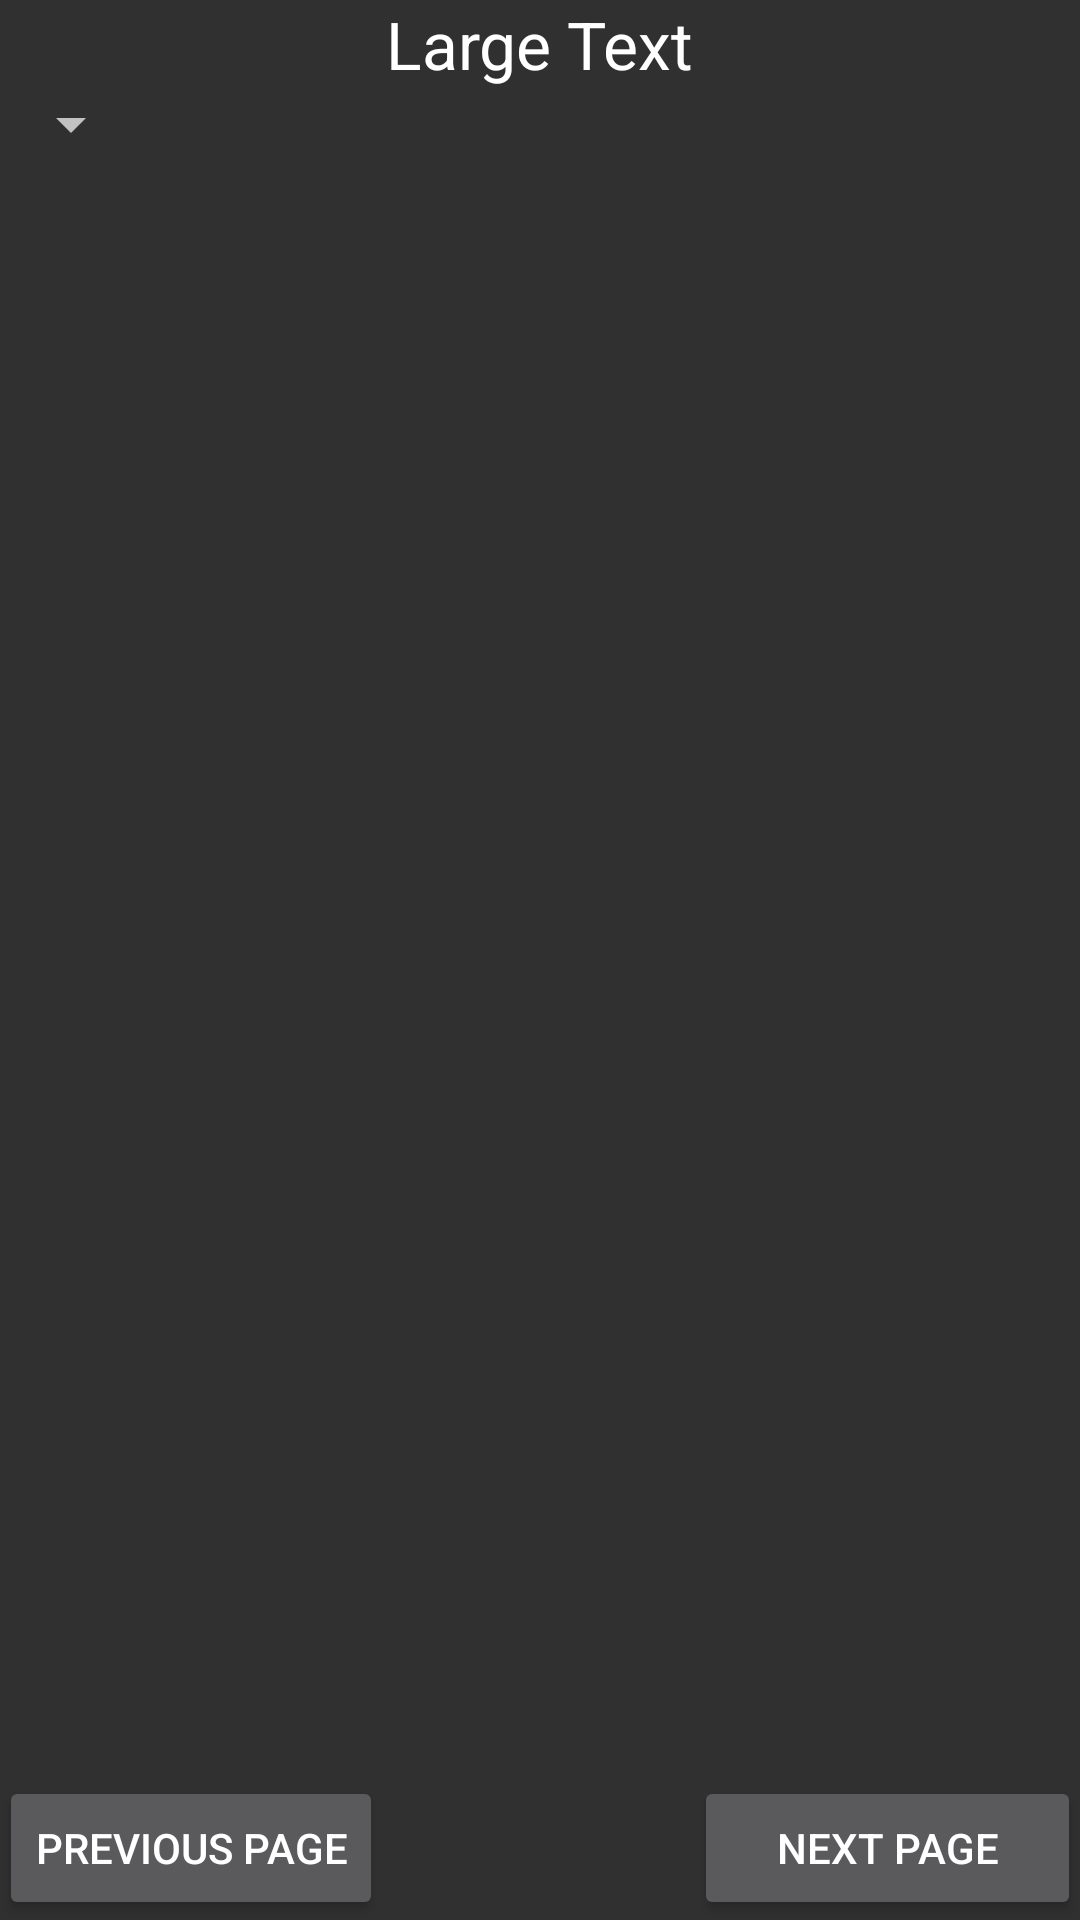

The Android layout XML behind this screen, and the referenced resources:
<!-- AndroidManifest.xml: application theme AppTheme -->
<!-- res/layout/fragment_source.xml -->
<RelativeLayout xmlns:android="http://schemas.android.com/apk/res/android"
    xmlns:tools="http://schemas.android.com/tools"
    android:layout_width="match_parent"
    android:layout_height="match_parent"
    android:paddingLeft="@dimen/activity_horizontal_margin"
    android:paddingRight="@dimen/activity_horizontal_margin"
    android:paddingTop="@dimen/activity_vertical_margin"
    android:paddingBottom="@dimen/activity_vertical_margin"
    tools:context="io.githup.limvot.mangaapp.SourceActivity$PlaceholderFragment">

    <TextView
        android:id="@+id/section_label"
        android:layout_width="wrap_content"
        android:layout_height="wrap_content" />

    <TextView
        android:layout_width="wrap_content"
        android:layout_height="wrap_content"
        android:textAppearance="?android:attr/textAppearanceLarge"
        android:text="Large Text"
        android:id="@+id/testSectionText"
        android:layout_centerHorizontal="true"
        android:layout_alignParentTop="true" />

    <ListView
        android:layout_width="wrap_content"
        android:layout_height="wrap_content"
        android:id="@+id/mangaListView"
        android:layout_centerHorizontal="true"
        android:layout_above="@+id/previousChapterPageButton"
        android:layout_below="@+id/manga_list_type_spinner" />

    <Button
        android:layout_width="wrap_content"
        android:layout_height="wrap_content"
        android:text="Previous Page"
        android:id="@+id/previousChapterPageButton"
        android:layout_alignParentBottom="true"
        android:layout_alignParentLeft="true"
        android:layout_alignParentStart="true" />

    <Button
        android:layout_width="wrap_content"
        android:layout_height="wrap_content"
        android:text="Next Page"
        android:id="@+id/nextChapterPageButton"
        android:layout_alignBottom="@+id/previousChapterPageButton"
        android:layout_alignParentRight="true"
        android:layout_alignParentEnd="true"
        android:layout_toRightOf="@+id/testSectionText"
        android:layout_toEndOf="@+id/testSectionText" />

    <Spinner
        android:layout_width="wrap_content"
        android:layout_height="wrap_content"
        android:id="@+id/manga_list_type_spinner"
        android:layout_below="@+id/testSectionText"
        android:layout_toRightOf="@+id/section_label"
        android:layout_toEndOf="@+id/section_label" />

</RelativeLayout>
<!-- resources referenced by this layout -->
<resources>
  <style name="AppTheme" parent="android:Theme.Material">
          
          <item name="android:colorPrimary">#CEB60C</item>
          <item name="android:colorPrimaryDark">#b9a30a</item>
          
      </style>
</resources>
